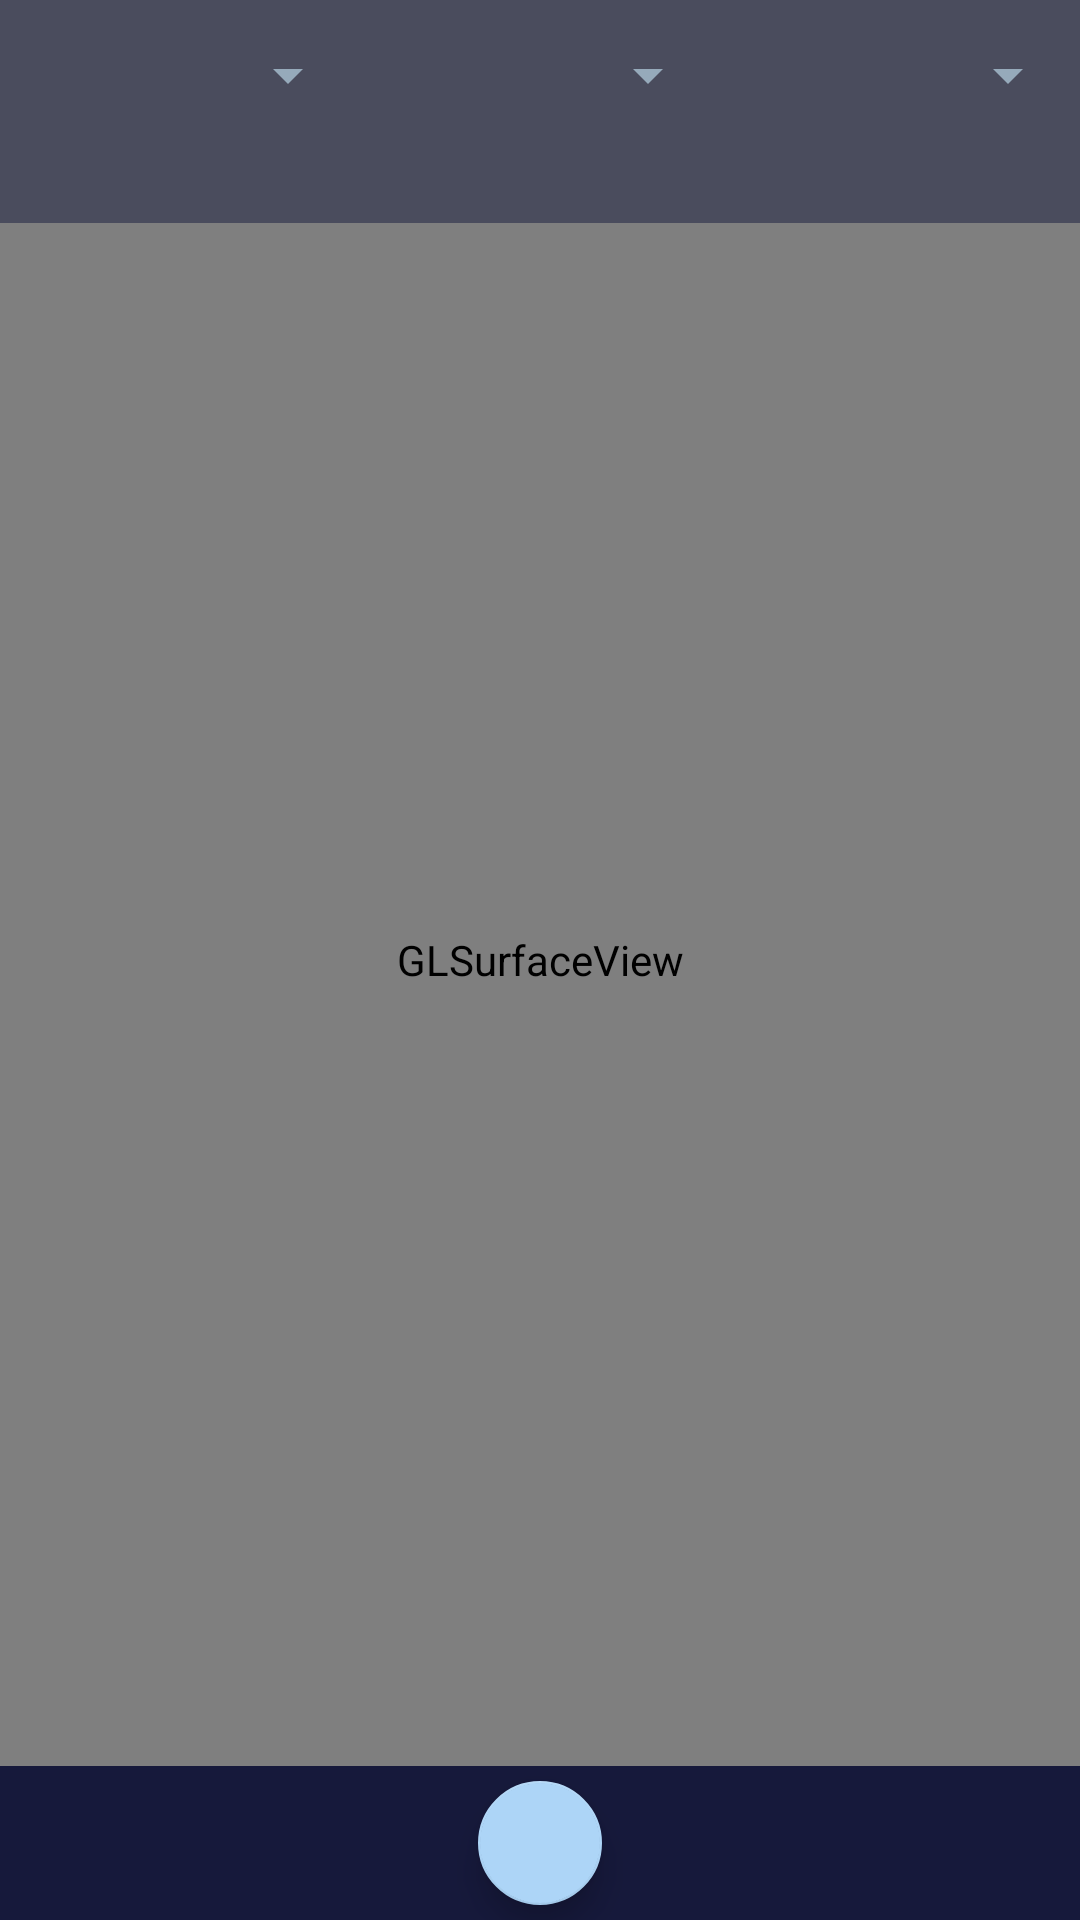

Here is an Android app screen rendered from its layout file. Give the layout XML and the strings, colors and styles it references.
<!-- AndroidManifest.xml: application theme AppThemeNoTitle -->
<!-- res/layout/main_activity.xml -->
<?xml version="1.0" encoding="utf-8"?>
<android.support.constraint.ConstraintLayout
    xmlns:android="http://schemas.android.com/apk/res/android"
    xmlns:tools="http://schemas.android.com/tools"
    xmlns:app="http://schemas.android.com/apk/res-auto"

    android:layout_width="match_parent"
    android:layout_height="match_parent"
    tools:context=".MainActivity">
    
    <android.opengl.GLSurfaceView
        android:id="@+id/surfaceview"
        android:layout_width="match_parent"
        android:layout_height="match_parent"/>
    
    <android.support.constraint.ConstraintLayout
        android:id="@+id/topPanel"
        android:layout_width="match_parent"
        android:layout_height="wrap_content"
        android:background="@color/paneColor"
        android:alpha="0.5"
        app:layout_constraintStart_toStartOf="parent"
        app:layout_constraintTop_toTopOf="parent">
        <LinearLayout
            android:id="@+id/spinnerGroup"
            android:layout_width="match_parent"
            android:layout_height="wrap_content"
            app:layout_constraintStart_toStartOf="parent"
            app:layout_constraintTop_toTopOf="parent"
            android:orientation="horizontal">
            <Spinner
                android:id="@+id/checkSpinner"
                android:layout_width="0dp"
                android:layout_weight="1"
                android:layout_height="50dp"
                android:layout_gravity="center"
                android:theme="@style/Spinner"/>
            <Spinner
                android:id="@+id/tuneSpinner"
                android:layout_width="0dp"
                android:layout_weight="1"
                android:layout_height="50dp"
                android:layout_gravity="center"
                android:theme="@style/Spinner"/>
            <Spinner
                android:id="@+id/funcSpinner"
                android:layout_width="0dp"
                android:layout_weight="1"
                android:layout_height="50dp"
                android:layout_gravity="center"
                android:theme="@style/Spinner"/>
        </LinearLayout>
        
        <LinearLayout
            android:id="@+id/tuneGroup"
            android:layout_width="0dp"
            android:layout_height="wrap_content"
            android:gravity="center"
            app:layout_constraintWidth_percent="0.7"
            app:layout_constraintStart_toStartOf="parent"
            app:layout_constraintEnd_toEndOf="parent"
            app:layout_constraintTop_toBottomOf="@+id/spinnerGroup"
            android:orientation="vertical">
            <android.support.constraint.ConstraintLayout
                android:id="@+id/tuneGroupSub"
                android:layout_width="match_parent"
                android:layout_height="0dp"
                android:layout_weight="1">
                <TextView
                    android:id="@+id/textTune"
                    android:layout_width="0dp"
                    android:layout_height="wrap_content"
                    android:layout_marginEnd="10dp"
                    android:textAppearance="?android:attr/textAppearanceMedium"
                    android:textColor="@android:color/white"
                    app:layout_constraintWidth_percent="0.3"
                    app:layout_constraintStart_toStartOf="parent"
                    app:layout_constraintTop_toTopOf="parent" />
                <SeekBar
                    android:id="@+id/seekbarTune"
                    android:layout_width="0dp"
                    android:layout_height="match_parent"
                    android:theme="@style/Seekbar"
                    android:visibility="invisible"
                    app:layout_constraintWidth_percent="0.7"
                    app:layout_constraintStart_toEndOf="@+id/textTune" />
            </android.support.constraint.ConstraintLayout>

















































        </LinearLayout>

    </android.support.constraint.ConstraintLayout>

    
    <android.support.constraint.ConstraintLayout
        android:id="@+id/bottomPanel"
        android:layout_width="match_parent"
        android:layout_height="0dp"
        android:gravity="center"
        android:orientation="horizontal"
        android:background="@color/paneColor"
        app:layout_constraintHeight_percent="0.08"
        app:layout_constraintStart_toStartOf="parent"
        app:layout_constraintBottom_toBottomOf="parent">

        <SeekBar
            android:id="@+id/cuttingSeekBar"
            android:layout_width="0dp"
            android:layout_height="match_parent"
            android:layout_marginStart="20dp"
            android:theme="@style/Seekbar"
            android:visibility="invisible"
            app:layout_constraintWidth_percent="0.9"
            app:layout_constraintStart_toStartOf="parent"
            app:layout_constraintTop_toBottomOf="parent"/>

        <android.support.design.widget.FloatingActionButton
            android:id="@+id/cutting_button"
            android:layout_width="0dp"
            android:layout_height="0dp"
            app:layout_constraintHeight_percent="0.8"

            android:layout_centerInParent="true"
            app:backgroundTint="@color/brightBlue"
            app:layout_constraintTop_toTopOf="parent"
            app:layout_constraintBottom_toBottomOf="parent"
            app:layout_constraintEnd_toEndOf="parent"
            app:layout_constraintStart_toStartOf="parent"
            app:layout_constraintDimensionRatio="1:1"/>
    </android.support.constraint.ConstraintLayout>
</android.support.constraint.ConstraintLayout>
<!-- resources referenced by this layout -->
<resources>
  <color name="brightBlue">#ADD5F7</color>
  <color name="paneColor">#16193B</color>
  <style name="Seekbar" parent="Widget.AppCompat.SeekBar">
          <item name="android:thickness">4dp</item>
          <item name="android:progressBackgroundTint">@color/middleGrey</item>
          <item name="android:progressTint">@color/yellowOrange</item>
          <item name="android:thumbOffset">10dp</item>
          <item name="android:thumbTint">@color/redOrange</item>
      </style>
  <style name="Spinner" parent="Widget.AppCompat.Light.DropDownItem.Spinner">
          <item name="android:gravity">center</item>
          <item name="android:dropDownVerticalOffset">40dp</item>
  
          <item name="android:popupBackground">@color/midBlue</item>
          <item name="android:colorBackground">@color/midBlue</item>
          <item name="android:backgroundTint">@color/brightBlue</item>
  
          <item name="android:textColor">@color/brightBlue</item>
          <item name="android:textSize">20sp</item>
          <item name="android:textStyle">bold</item>
      </style>
  <style name="AppThemeNoTitle" parent="@style/Theme.AppCompat.Light.DarkActionBar">
          <item name="windowActionBar">false</item>
          <item name="windowNoTitle">true</item>
          <item name="colorPrimary">@color/colorPrimary</item>
          <item name="colorPrimaryDark">@color/colorPrimaryDark</item>
          <item name="colorAccent">@color/yellowOrange</item>
      </style>
  <color name="middleGrey">#CD5C615B</color>
  <color name="yellowOrange">#FA7204</color>
  <color name="redOrange">#D44206</color>
  <color name="midBlue">#023D67</color>
  <color name="colorPrimary">#35478C</color>
  <color name="colorPrimaryDark">#16193B</color>
</resources>
